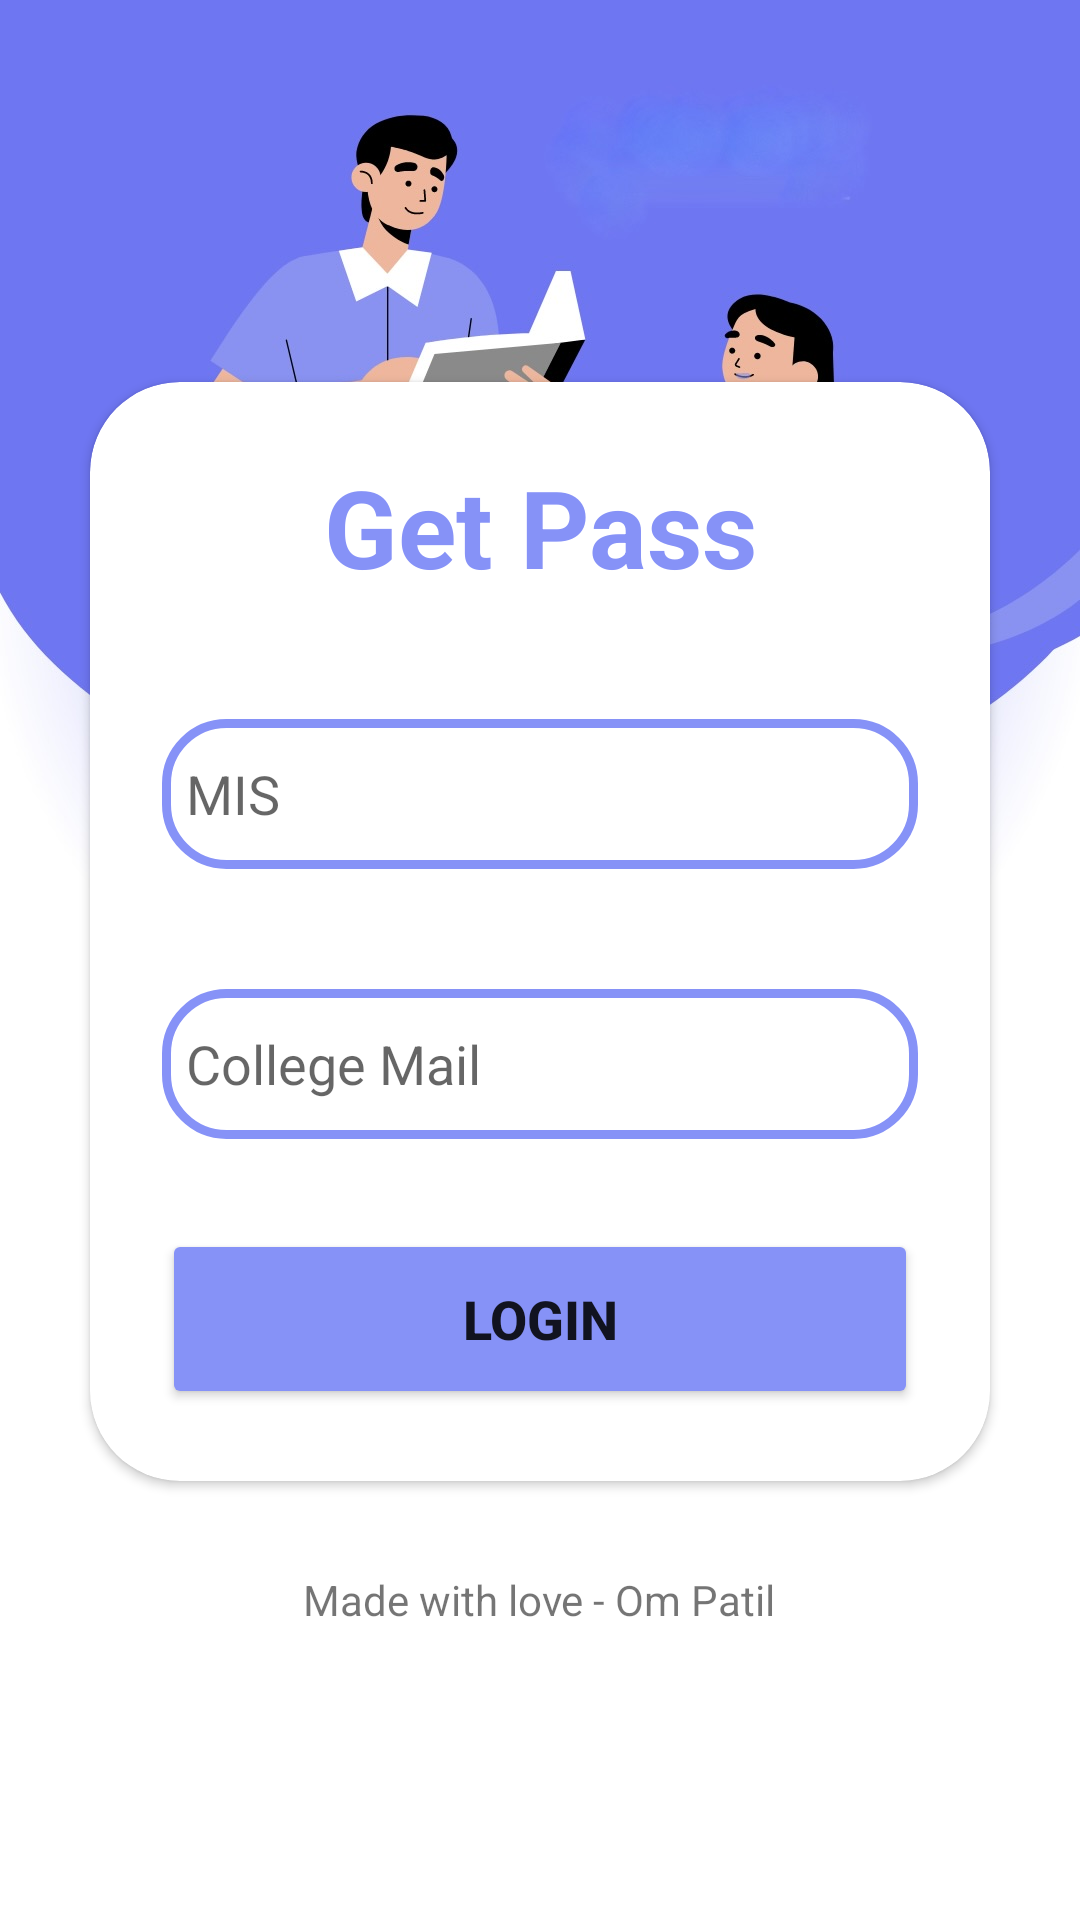

Produce the Android XML layout that renders to this screen, including the resource entries it uses.
<!-- AndroidManifest.xml: application theme Theme.MindSparkUi -->
<!-- res/layout/fragment_gallery.xml -->
<?xml version="1.0" encoding="utf-8"?>
<LinearLayout
    xmlns:android="http://schemas.android.com/apk/res/android"
    xmlns:app="http://schemas.android.com/apk/res-auto"
    xmlns:tools="http://schemas.android.com/tools"
    android:layout_width="match_parent"
    android:layout_height="match_parent"
    android:orientation="vertical"
    android:gravity="center"
    android:background="@drawable/logbg"
    tools:context=".MainActivity">
    <androidx.cardview.widget.CardView
        android:layout_width="match_parent"

        android:layout_height="wrap_content"
        android:layout_margin="30dp"
        app:cardCornerRadius="30dp"
        android:background="@drawable/custom_edittext"
        android:elevation="20dp"
        >
        <LinearLayout
            android:layout_width="match_parent"
            android:layout_height="wrap_content"
            android:orientation="vertical"
            android:layout_gravity="center_horizontal"
            android:padding="24dp"
            >

            <TextView
                android:layout_width="match_parent"
                android:layout_height="wrap_content"
                android:text="Get Pass"
                android:id="@+id/logintext1"
                android:textSize="36sp"
                android:textAlignment="center"
                android:textStyle="bold"
                android:textColor="@color/minepurpler"/>
            <EditText
                android:layout_width="match_parent"
                android:layout_height="50dp"
                android:id="@+id/username1"
                android:background="@drawable/custom_edittext"
                android:drawableLeft="@drawable/baseline_person_24"
                android:drawablePadding="8dp"
                android:hint="MIS"
                android:padding="8dp"

                android:textColor="@color/black"
                android:textColorHighlight="@color/cardview_dark_background"
                android:layout_marginTop="40dp"/>
            <EditText
                android:layout_width="match_parent"
                android:layout_height="50dp"
                android:id="@+id/password1"
                android:background="@drawable/custom_edittext"
                android:drawableLeft="@drawable/baseline_mail_24"
                android:drawablePadding="8dp"
                android:padding="8dp"
                android:hint="College Mail"
                android:textColor="@color/black"
                android:textColorHighlight="@color/cardview_dark_background"
                android:layout_marginTop="40dp"/>

            <Button
                android:id="@+id/loginButton1"
                android:layout_width="match_parent"
                android:layout_height="60dp"
                android:layout_marginTop="30dp"
                android:backgroundTint="@color/minepurpler"

                android:onClick="startLoad"
                android:text="Login"
                android:textSize="18sp"
                android:textStyle="bold"
                app:cornerRadius="20dp" />
        </LinearLayout>


    </androidx.cardview.widget.CardView>

    <TextView

        android:layout_width="wrap_content"
        android:layout_height="wrap_content"
        android:text="Made with love - Om Patil"/>


</LinearLayout>
<!-- resources referenced by this layout -->
<resources>
  <color name="black">#FF000000</color>
  <color name="minepurpler">#8692f7</color>
  <!-- drawable custom_edittext (drawable) -->
  <?xml version="1.0" encoding="utf-8"?>
  <shape xmlns:android="http://schemas.android.com/apk/res/android"
      android:shape="rectangle">
      <stroke
          android:width="3dp"
          android:color="@color/minepurpler"/>
      <corners
          android:radius="20dp"/>
  
  
  </shape>
  <!-- drawable logbg: jpeg bitmap (drawable, 85956 bytes) -->
  <style name="Theme.MindSparkUi" parent="Theme.MaterialComponents.DayNight.NoActionBar">
          
          <item name="colorPrimary">@color/purple_500</item>
          <item name="colorPrimaryVariant">@color/purple_700</item>
          <item name="colorOnPrimary">@color/white</item>
          
          <item name="colorSecondary">@color/teal_200</item>
          <item name="colorSecondaryVariant">@color/teal_700</item>
          <item name="colorOnSecondary">@color/black</item>
          
          <item name="android:statusBarColor">?attr/colorPrimaryVariant</item>
          
      </style>
  <color name="purple_500">#FF6200EE</color>
  <color name="purple_700">#FF3700B3</color>
  <color name="white">#FFFFFFFF</color>
  <color name="teal_200">#FF03DAC5</color>
  <color name="teal_700">#FF018786</color>
</resources>
